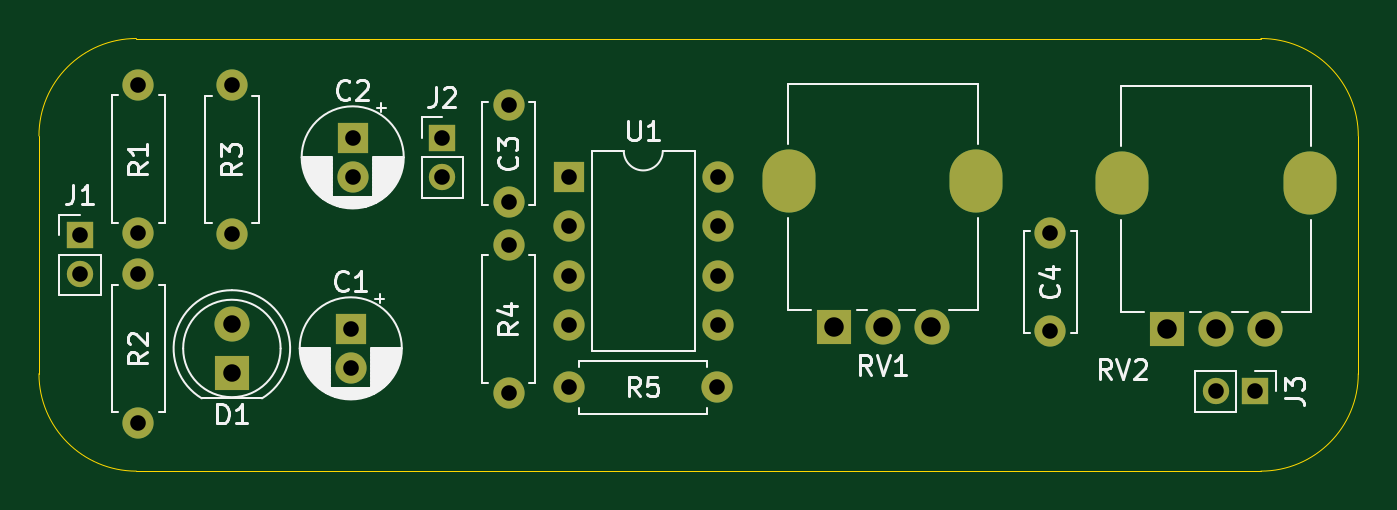
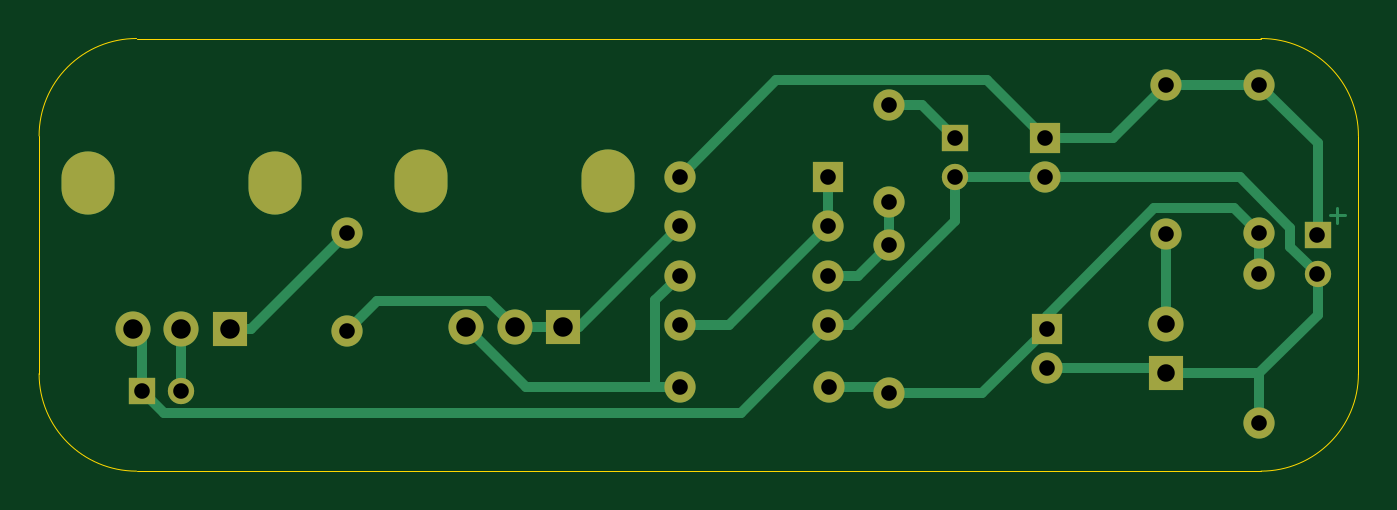
Circuit board: 11 layer files. Board 67.7 x 22.2 mm.
- bottom_copper: TPA-1-B_Cu.gbr (7145 bytes)
- bottom_mask: TPA-1-B_Mask.gbr (2207 bytes)
- paste: TPA-1-B_Paste.gbr (448 bytes)
- bottom_silk: TPA-1-B_Silkscreen.gbr (449 bytes)
- outline: TPA-1-Edge_Cuts.gbr (988 bytes)
- top_copper: TPA-1-F_Cu.gbr (3606 bytes)
- top_mask: TPA-1-F_Mask.gbr (2207 bytes)
- paste: TPA-1-F_Paste.gbr (448 bytes)
- top_silk: TPA-1-F_Silkscreen.gbr (33033 bytes)
- drill: TPA-1-NPTH.drl (265 bytes)
- drill: TPA-1-PTH.drl (1327 bytes)

=== bottom_copper: TPA-1-B_Cu.gbr (7145 bytes, source omitted) ===
=== bottom_mask: TPA-1-B_Mask.gbr ===
%TF.GenerationSoftware,KiCad,Pcbnew,8.0.3*%
%TF.CreationDate,2024-07-24T13:51:14+03:00*%
%TF.ProjectId,TPA-1,5450412d-312e-46b6-9963-61645f706362,rev?*%
%TF.SameCoordinates,Original*%
%TF.FileFunction,Soldermask,Bot*%
%TF.FilePolarity,Negative*%
%FSLAX46Y46*%
G04 Gerber Fmt 4.6, Leading zero omitted, Abs format (unit mm)*
G04 Created by KiCad (PCBNEW 8.0.3) date 2024-07-24 13:51:14*
%MOMM*%
%LPD*%
G01*
G04 APERTURE LIST*
%ADD10R,1.350000X1.350000*%
%ADD11O,1.350000X1.350000*%
%ADD12R,1.600000X1.600000*%
%ADD13C,1.600000*%
%ADD14O,2.720000X3.240000*%
%ADD15R,1.800000X1.800000*%
%ADD16C,1.800000*%
%ADD17O,1.600000X1.600000*%
G04 APERTURE END LIST*
D10*
%TO.C,J3*%
X126400000Y-123700000D03*
D11*
X124400000Y-123700000D03*
%TD*%
D12*
%TO.C,C2*%
X80100000Y-110700000D03*
D13*
X80100000Y-112700000D03*
%TD*%
D14*
%TO.C,RV1*%
X102500000Y-112925000D03*
X112100000Y-112925000D03*
D15*
X104800000Y-120425000D03*
D16*
X107300000Y-120425000D03*
X109800000Y-120425000D03*
%TD*%
D13*
%TO.C,R5*%
X98810000Y-123500000D03*
D17*
X91190000Y-123500000D03*
%TD*%
D13*
%TO.C,C4*%
X115900000Y-120600000D03*
X115900000Y-115600000D03*
%TD*%
D10*
%TO.C,J2*%
X84700000Y-110700000D03*
D11*
X84700000Y-112700000D03*
%TD*%
D13*
%TO.C,R4*%
X88100000Y-116190000D03*
D17*
X88100000Y-123810000D03*
%TD*%
D13*
%TO.C,R1*%
X69100000Y-107980000D03*
D17*
X69100000Y-115600000D03*
%TD*%
D13*
%TO.C,R2*%
X69100000Y-117700000D03*
D17*
X69100000Y-125320000D03*
%TD*%
D13*
%TO.C,R3*%
X73900000Y-108000000D03*
D17*
X73900000Y-115620000D03*
%TD*%
D10*
%TO.C,J1*%
X66100000Y-115700000D03*
D11*
X66100000Y-117700000D03*
%TD*%
D13*
%TO.C,C3*%
X88100000Y-109000000D03*
X88100000Y-114000000D03*
%TD*%
D12*
%TO.C,U1*%
X91200000Y-112700000D03*
D17*
X91200000Y-115240000D03*
X91200000Y-117780000D03*
X91200000Y-120320000D03*
X98820000Y-120320000D03*
X98820000Y-117780000D03*
X98820000Y-115240000D03*
X98820000Y-112700000D03*
%TD*%
D15*
%TO.C,D1*%
X73900000Y-122775000D03*
D16*
X73900000Y-120235000D03*
%TD*%
D14*
%TO.C,RV2*%
X119600000Y-113025000D03*
X129200000Y-113025000D03*
D15*
X121900000Y-120525000D03*
D16*
X124400000Y-120525000D03*
X126900000Y-120525000D03*
%TD*%
D12*
%TO.C,C1*%
X80000000Y-120500000D03*
D13*
X80000000Y-122500000D03*
%TD*%
M02*

=== paste: TPA-1-B_Paste.gbr ===
%TF.GenerationSoftware,KiCad,Pcbnew,8.0.3*%
%TF.CreationDate,2024-07-24T13:51:14+03:00*%
%TF.ProjectId,TPA-1,5450412d-312e-46b6-9963-61645f706362,rev?*%
%TF.SameCoordinates,Original*%
%TF.FileFunction,Paste,Bot*%
%TF.FilePolarity,Positive*%
%FSLAX46Y46*%
G04 Gerber Fmt 4.6, Leading zero omitted, Abs format (unit mm)*
G04 Created by KiCad (PCBNEW 8.0.3) date 2024-07-24 13:51:14*
%MOMM*%
%LPD*%
G01*
G04 APERTURE LIST*
G04 APERTURE END LIST*
M02*

=== bottom_silk: TPA-1-B_Silkscreen.gbr ===
%TF.GenerationSoftware,KiCad,Pcbnew,8.0.3*%
%TF.CreationDate,2024-07-24T13:51:14+03:00*%
%TF.ProjectId,TPA-1,5450412d-312e-46b6-9963-61645f706362,rev?*%
%TF.SameCoordinates,Original*%
%TF.FileFunction,Legend,Bot*%
%TF.FilePolarity,Positive*%
%FSLAX46Y46*%
G04 Gerber Fmt 4.6, Leading zero omitted, Abs format (unit mm)*
G04 Created by KiCad (PCBNEW 8.0.3) date 2024-07-24 13:51:14*
%MOMM*%
%LPD*%
G01*
G04 APERTURE LIST*
G04 APERTURE END LIST*
M02*

=== outline: TPA-1-Edge_Cuts.gbr ===
%TF.GenerationSoftware,KiCad,Pcbnew,8.0.3*%
%TF.CreationDate,2024-07-24T13:51:14+03:00*%
%TF.ProjectId,TPA-1,5450412d-312e-46b6-9963-61645f706362,rev?*%
%TF.SameCoordinates,Original*%
%TF.FileFunction,Profile,NP*%
%FSLAX46Y46*%
G04 Gerber Fmt 4.6, Leading zero omitted, Abs format (unit mm)*
G04 Created by KiCad (PCBNEW 8.0.3) date 2024-07-24 13:51:14*
%MOMM*%
%LPD*%
G01*
G04 APERTURE LIST*
%TA.AperFunction,Profile*%
%ADD10C,0.050000*%
%TD*%
G04 APERTURE END LIST*
D10*
X131700000Y-122800000D02*
G75*
G02*
X126700000Y-127800000I-5000000J0D01*
G01*
X131700000Y-110600000D02*
X131700000Y-122800000D01*
X69000000Y-127800000D02*
G75*
G02*
X64000000Y-122800000I0J5000000D01*
G01*
X69000000Y-105600000D02*
X126700000Y-105600000D01*
X126700000Y-127800000D02*
X69000000Y-127800000D01*
X126700000Y-105600000D02*
G75*
G02*
X131700000Y-110600000I0J-5000000D01*
G01*
X64000000Y-122800000D02*
X64000000Y-110600000D01*
X64000000Y-110600000D02*
G75*
G02*
X69000000Y-105600000I5000000J0D01*
G01*
M02*

=== top_copper: TPA-1-F_Cu.gbr ===
%TF.GenerationSoftware,KiCad,Pcbnew,8.0.3*%
%TF.CreationDate,2024-07-24T13:51:14+03:00*%
%TF.ProjectId,TPA-1,5450412d-312e-46b6-9963-61645f706362,rev?*%
%TF.SameCoordinates,Original*%
%TF.FileFunction,Copper,L1,Top*%
%TF.FilePolarity,Positive*%
%FSLAX46Y46*%
G04 Gerber Fmt 4.6, Leading zero omitted, Abs format (unit mm)*
G04 Created by KiCad (PCBNEW 8.0.3) date 2024-07-24 13:51:14*
%MOMM*%
%LPD*%
G01*
G04 APERTURE LIST*
%TA.AperFunction,ComponentPad*%
%ADD10R,1.350000X1.350000*%
%TD*%
%TA.AperFunction,ComponentPad*%
%ADD11O,1.350000X1.350000*%
%TD*%
%TA.AperFunction,ComponentPad*%
%ADD12R,1.600000X1.600000*%
%TD*%
%TA.AperFunction,ComponentPad*%
%ADD13C,1.600000*%
%TD*%
%TA.AperFunction,ComponentPad*%
%ADD14O,2.720000X3.240000*%
%TD*%
%TA.AperFunction,ComponentPad*%
%ADD15R,1.800000X1.800000*%
%TD*%
%TA.AperFunction,ComponentPad*%
%ADD16C,1.800000*%
%TD*%
%TA.AperFunction,ComponentPad*%
%ADD17O,1.600000X1.600000*%
%TD*%
G04 APERTURE END LIST*
D10*
%TO.P,J3,1,Pin_1*%
%TO.N,GND*%
X126400000Y-123700000D03*
D11*
%TO.P,J3,2,Pin_2*%
%TO.N,Net-(J3-Pin_2)*%
X124400000Y-123700000D03*
%TD*%
D12*
%TO.P,C2,1*%
%TO.N,+9V*%
X80100000Y-110700000D03*
D13*
%TO.P,C2,2*%
%TO.N,GND*%
X80100000Y-112700000D03*
%TD*%
D14*
%TO.P,RV1,*%
%TO.N,*%
X102500000Y-112925000D03*
X112100000Y-112925000D03*
D15*
%TO.P,RV1,1,1*%
%TO.N,Net-(C4-Pad1)*%
X104800000Y-120425000D03*
D16*
%TO.P,RV1,2,2*%
X107300000Y-120425000D03*
%TO.P,RV1,3,3*%
%TO.N,Net-(U1B--)*%
X109800000Y-120425000D03*
%TD*%
D13*
%TO.P,R5,1*%
%TO.N,Net-(U1B--)*%
X98810000Y-123500000D03*
D17*
%TO.P,R5,2*%
%TO.N,+4.5V*%
X91190000Y-123500000D03*
%TD*%
D13*
%TO.P,C4,1*%
%TO.N,Net-(C4-Pad1)*%
X115900000Y-120600000D03*
%TO.P,C4,2*%
%TO.N,Net-(C4-Pad2)*%
X115900000Y-115600000D03*
%TD*%
D10*
%TO.P,J2,1,Pin_1*%
%TO.N,Net-(J2-Pin_1)*%
X84700000Y-110700000D03*
D11*
%TO.P,J2,2,Pin_2*%
%TO.N,GND*%
X84700000Y-112700000D03*
%TD*%
D13*
%TO.P,R4,1*%
%TO.N,Net-(U1A-+)*%
X88100000Y-116190000D03*
D17*
%TO.P,R4,2*%
%TO.N,+4.5V*%
X88100000Y-123810000D03*
%TD*%
D13*
%TO.P,R1,1*%
%TO.N,+9V*%
X69100000Y-107980000D03*
D17*
%TO.P,R1,2*%
%TO.N,+4.5V*%
X69100000Y-115600000D03*
%TD*%
D13*
%TO.P,R2,1*%
%TO.N,+4.5V*%
X69100000Y-117700000D03*
D17*
%TO.P,R2,2*%
%TO.N,GND*%
X69100000Y-125320000D03*
%TD*%
D13*
%TO.P,R3,1*%
%TO.N,+9V*%
X73900000Y-108000000D03*
D17*
%TO.P,R3,2*%
%TO.N,Net-(D1-A)*%
X73900000Y-115620000D03*
%TD*%
D10*
%TO.P,J1,1,Pin_1*%
%TO.N,+9V*%
X66100000Y-115700000D03*
D11*
%TO.P,J1,2,Pin_2*%
%TO.N,GND*%
X66100000Y-117700000D03*
%TD*%
D13*
%TO.P,C3,1*%
%TO.N,Net-(J2-Pin_1)*%
X88100000Y-109000000D03*
%TO.P,C3,2*%
%TO.N,Net-(U1A-+)*%
X88100000Y-114000000D03*
%TD*%
D12*
%TO.P,U1,1*%
%TO.N,Net-(U1A--)*%
X91200000Y-112700000D03*
D17*
%TO.P,U1,2,-*%
X91200000Y-115240000D03*
%TO.P,U1,3,+*%
%TO.N,Net-(U1A-+)*%
X91200000Y-117780000D03*
%TO.P,U1,4,V-*%
%TO.N,GND*%
X91200000Y-120320000D03*
%TO.P,U1,5,+*%
%TO.N,Net-(U1A--)*%
X98820000Y-120320000D03*
%TO.P,U1,6,-*%
%TO.N,Net-(U1B--)*%
X98820000Y-117780000D03*
%TO.P,U1,7*%
%TO.N,Net-(C4-Pad1)*%
X98820000Y-115240000D03*
%TO.P,U1,8,V+*%
%TO.N,+9V*%
X98820000Y-112700000D03*
%TD*%
D15*
%TO.P,D1,1,K*%
%TO.N,GND*%
X73900000Y-122775000D03*
D16*
%TO.P,D1,2,A*%
%TO.N,Net-(D1-A)*%
X73900000Y-120235000D03*
%TD*%
D14*
%TO.P,RV2,*%
%TO.N,*%
X119600000Y-113025000D03*
X129200000Y-113025000D03*
D15*
%TO.P,RV2,1,1*%
%TO.N,Net-(C4-Pad2)*%
X121900000Y-120525000D03*
D16*
%TO.P,RV2,2,2*%
%TO.N,Net-(J3-Pin_2)*%
X124400000Y-120525000D03*
%TO.P,RV2,3,3*%
%TO.N,GND*%
X126900000Y-120525000D03*
%TD*%
D12*
%TO.P,C1,1*%
%TO.N,+4.5V*%
X80000000Y-120500000D03*
D13*
%TO.P,C1,2*%
%TO.N,GND*%
X80000000Y-122500000D03*
%TD*%
M02*

=== top_mask: TPA-1-F_Mask.gbr ===
%TF.GenerationSoftware,KiCad,Pcbnew,8.0.3*%
%TF.CreationDate,2024-07-24T13:51:14+03:00*%
%TF.ProjectId,TPA-1,5450412d-312e-46b6-9963-61645f706362,rev?*%
%TF.SameCoordinates,Original*%
%TF.FileFunction,Soldermask,Top*%
%TF.FilePolarity,Negative*%
%FSLAX46Y46*%
G04 Gerber Fmt 4.6, Leading zero omitted, Abs format (unit mm)*
G04 Created by KiCad (PCBNEW 8.0.3) date 2024-07-24 13:51:14*
%MOMM*%
%LPD*%
G01*
G04 APERTURE LIST*
%ADD10R,1.350000X1.350000*%
%ADD11O,1.350000X1.350000*%
%ADD12R,1.600000X1.600000*%
%ADD13C,1.600000*%
%ADD14O,2.720000X3.240000*%
%ADD15R,1.800000X1.800000*%
%ADD16C,1.800000*%
%ADD17O,1.600000X1.600000*%
G04 APERTURE END LIST*
D10*
%TO.C,J3*%
X126400000Y-123700000D03*
D11*
X124400000Y-123700000D03*
%TD*%
D12*
%TO.C,C2*%
X80100000Y-110700000D03*
D13*
X80100000Y-112700000D03*
%TD*%
D14*
%TO.C,RV1*%
X102500000Y-112925000D03*
X112100000Y-112925000D03*
D15*
X104800000Y-120425000D03*
D16*
X107300000Y-120425000D03*
X109800000Y-120425000D03*
%TD*%
D13*
%TO.C,R5*%
X98810000Y-123500000D03*
D17*
X91190000Y-123500000D03*
%TD*%
D13*
%TO.C,C4*%
X115900000Y-120600000D03*
X115900000Y-115600000D03*
%TD*%
D10*
%TO.C,J2*%
X84700000Y-110700000D03*
D11*
X84700000Y-112700000D03*
%TD*%
D13*
%TO.C,R4*%
X88100000Y-116190000D03*
D17*
X88100000Y-123810000D03*
%TD*%
D13*
%TO.C,R1*%
X69100000Y-107980000D03*
D17*
X69100000Y-115600000D03*
%TD*%
D13*
%TO.C,R2*%
X69100000Y-117700000D03*
D17*
X69100000Y-125320000D03*
%TD*%
D13*
%TO.C,R3*%
X73900000Y-108000000D03*
D17*
X73900000Y-115620000D03*
%TD*%
D10*
%TO.C,J1*%
X66100000Y-115700000D03*
D11*
X66100000Y-117700000D03*
%TD*%
D13*
%TO.C,C3*%
X88100000Y-109000000D03*
X88100000Y-114000000D03*
%TD*%
D12*
%TO.C,U1*%
X91200000Y-112700000D03*
D17*
X91200000Y-115240000D03*
X91200000Y-117780000D03*
X91200000Y-120320000D03*
X98820000Y-120320000D03*
X98820000Y-117780000D03*
X98820000Y-115240000D03*
X98820000Y-112700000D03*
%TD*%
D15*
%TO.C,D1*%
X73900000Y-122775000D03*
D16*
X73900000Y-120235000D03*
%TD*%
D14*
%TO.C,RV2*%
X119600000Y-113025000D03*
X129200000Y-113025000D03*
D15*
X121900000Y-120525000D03*
D16*
X124400000Y-120525000D03*
X126900000Y-120525000D03*
%TD*%
D12*
%TO.C,C1*%
X80000000Y-120500000D03*
D13*
X80000000Y-122500000D03*
%TD*%
M02*

=== paste: TPA-1-F_Paste.gbr ===
%TF.GenerationSoftware,KiCad,Pcbnew,8.0.3*%
%TF.CreationDate,2024-07-24T13:51:14+03:00*%
%TF.ProjectId,TPA-1,5450412d-312e-46b6-9963-61645f706362,rev?*%
%TF.SameCoordinates,Original*%
%TF.FileFunction,Paste,Top*%
%TF.FilePolarity,Positive*%
%FSLAX46Y46*%
G04 Gerber Fmt 4.6, Leading zero omitted, Abs format (unit mm)*
G04 Created by KiCad (PCBNEW 8.0.3) date 2024-07-24 13:51:14*
%MOMM*%
%LPD*%
G01*
G04 APERTURE LIST*
G04 APERTURE END LIST*
M02*

=== top_silk: TPA-1-F_Silkscreen.gbr (33033 bytes, source omitted) ===
=== drill: TPA-1-NPTH.drl ===
M48
; DRILL file {KiCad 8.0.3} date 2024-07-24T13:51:16+0300
; FORMAT={-:-/ absolute / inch / decimal}
; #@! TF.CreationDate,2024-07-24T13:51:16+03:00
; #@! TF.GenerationSoftware,Kicad,Pcbnew,8.0.3
; #@! TF.FileFunction,NonPlated,1,2,NPTH
FMAT,2
INCH
%
G90
G05
M30

=== drill: TPA-1-PTH.drl ===
M48
; DRILL file {KiCad 8.0.3} date 2024-07-24T13:51:16+0300
; FORMAT={-:-/ absolute / inch / decimal}
; #@! TF.CreationDate,2024-07-24T13:51:16+03:00
; #@! TF.GenerationSoftware,Kicad,Pcbnew,8.0.3
; #@! TF.FileFunction,Plated,1,2,PTH
FMAT,2
INCH
; #@! TA.AperFunction,Plated,PTH,ComponentDrill
T1C0.0315
; #@! TA.AperFunction,Plated,PTH,ComponentDrill
T2C0.0354
; #@! TA.AperFunction,Plated,PTH,ComponentDrill
T3C0.0394
; #@! TA.AperFunction,Plated,PTH,ComponentDrill
T4C0.0433
%
G90
G05
T1
X2.6024Y-4.5551
X2.6024Y-4.6339
X2.7205Y-4.2512
X2.7205Y-4.5512
X2.7205Y-4.6339
X2.7205Y-4.9339
X2.9094Y-4.252
X2.9094Y-4.552
X3.1496Y-4.7441
X3.1496Y-4.8228
X3.1535Y-4.3583
X3.1535Y-4.437
X3.3346Y-4.3583
X3.3346Y-4.437
X3.4685Y-4.2913
X3.4685Y-4.4882
X3.4685Y-4.5744
X3.4685Y-4.8744
X3.5902Y-4.8622
X3.5906Y-4.437
X3.5906Y-4.537
X3.5906Y-4.637
X3.5906Y-4.737
X3.8902Y-4.8622
X3.8906Y-4.437
X3.8906Y-4.537
X3.8906Y-4.637
X3.8906Y-4.737
X4.563Y-4.5512
X4.563Y-4.748
X4.8976Y-4.8701
X4.9764Y-4.8701
T2
X2.9094Y-4.7337
X2.9094Y-4.8337
T3
X4.126Y-4.7411
X4.2244Y-4.7411
X4.3228Y-4.7411
X4.7992Y-4.7451
X4.8976Y-4.7451
X4.9961Y-4.7451
T4
G00X4.0354Y-4.4596
M15
G01X4.0354Y-4.4321
M16
G05
G00X4.4134Y-4.4596
M15
G01X4.4134Y-4.4321
M16
G05
G00X4.7087Y-4.4636
M15
G01X4.7087Y-4.436
M16
G05
G00X5.0866Y-4.4636
M15
G01X5.0866Y-4.436
M16
G05
M30

